22-way image classification set "isolated_obj" from GitHub (aharmer/dishBugs); label vocabulary: acari mites and ticks, amphipoda, annelida worms, araneae spiders, archaeognatha bristletails, blattodea cockroaches, carabidae ground beetles, chilopoda centipedes, coleoptera beetles, coleoptera larva, collembola springtails, diplopoda millipedes, diptera flies, formicidae ants, gastropoda snails and slugs, hymenoptera bees and wasps, isopoda woodlice, opiliones harvestmen, orthoptera grasshoppers and crickets, pseudoscorpiones false scorpions, tipulidae crane flies, vespidae wasps.

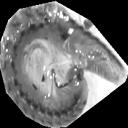
Label: diplopoda millipedes

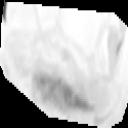
Label: collembola springtails

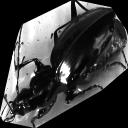
Label: carabidae ground beetles

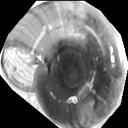
Label: gastropoda snails and slugs

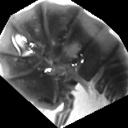
Label: isopoda woodlice

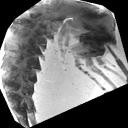
Label: archaeognatha bristletails
